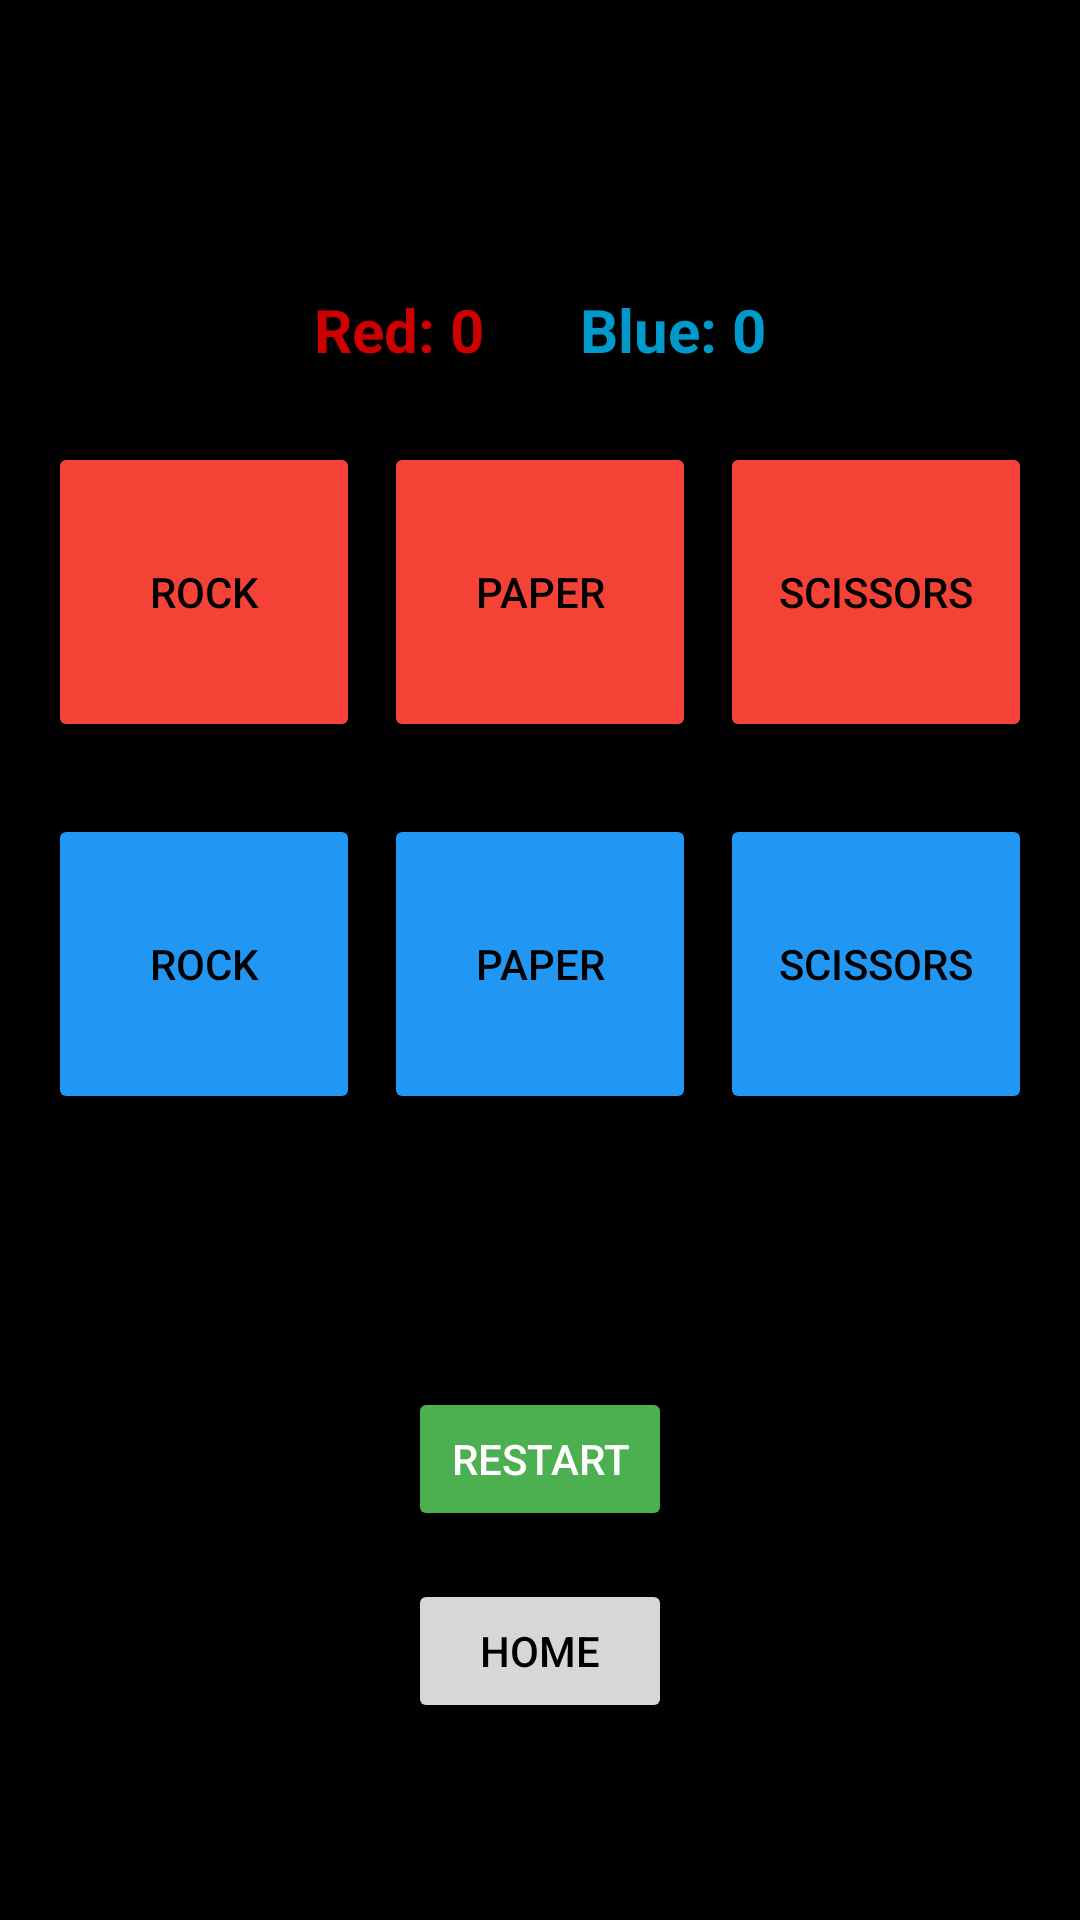

Layout XML and referenced resources for this Android screen:
<!-- AndroidManifest.xml: application theme Theme.GameEase -->
<!-- res/layout/activity_game_rps.xml -->
<ScrollView xmlns:android="http://schemas.android.com/apk/res/android"
    android:layout_width="match_parent"
    android:layout_height="match_parent"
    android:background="@color/black"
    android:fillViewport="true">

    <LinearLayout
        android:id="@+id/rootLayout"
        android:layout_width="match_parent"
        android:layout_height="wrap_content"
        android:orientation="vertical"
        android:padding="16dp"
        android:gravity="center_horizontal">

        
        <TextView
            android:id="@+id/tvTurn"
            android:layout_width="wrap_content"
            android:layout_height="wrap_content"
            android:text="Player Red's Turn"
            android:textSize="24sp"
            android:textStyle="bold"
            android:textColor="@android:color/black"
            android:layout_marginTop="32dp" />

        
        <LinearLayout
            android:id="@+id/scoreBoard"
            android:layout_width="wrap_content"
            android:layout_height="wrap_content"
            android:orientation="horizontal"
            android:layout_marginTop="16dp">

            <TextView
                android:id="@+id/tvRedScore"
                android:layout_width="wrap_content"
                android:layout_height="wrap_content"
                android:text="Red: 0"
                android:textSize="20sp"
                android:textStyle="bold"
                android:textColor="@android:color/holo_red_dark"
                android:layout_marginEnd="32dp" />

            <TextView
                android:id="@+id/tvBlueScore"
                android:layout_width="wrap_content"
                android:layout_height="wrap_content"
                android:text="Blue: 0"
                android:textSize="20sp"
                android:textStyle="bold"
                android:textColor="@android:color/holo_blue_dark" />
        </LinearLayout>

        
        <LinearLayout
            android:id="@+id/layoutRed"
            android:layout_width="match_parent"
            android:layout_height="wrap_content"
            android:layout_marginTop="24dp"
            android:gravity="center"
            android:orientation="horizontal"
            android:weightSum="3">

            <Button
                android:id="@+id/btnRockRed"
                android:layout_width="0dp"
                android:layout_weight="1"
                android:layout_height="100dp"
                android:backgroundTint="@color/player_red"
                android:text="Rock" />

            <Button
                android:id="@+id/btnPaperRed"
                android:layout_width="0dp"
                android:layout_weight="1"
                android:layout_height="100dp"
                android:text="Paper"
                android:backgroundTint="@color/player_red"

                android:layout_marginStart="8dp"
                android:layout_marginEnd="8dp" />

            <Button
                android:id="@+id/btnScissorsRed"
                android:layout_width="0dp"
                android:layout_weight="1"
                android:backgroundTint="@color/player_red"
                android:layout_height="100dp"
                android:text="Scissors" />
        </LinearLayout>

        
        <LinearLayout
            android:id="@+id/layoutBlue"
            android:layout_width="match_parent"
            android:layout_height="wrap_content"
            android:layout_marginTop="24dp"
            android:gravity="center"
            android:orientation="horizontal"
            android:weightSum="3">

            <Button
                android:id="@+id/btnRockBlue"
                android:layout_width="0dp"
                android:layout_weight="1"
                android:layout_height="100dp"
                android:backgroundTint="@color/player_blue"
                android:text="Rock" />

            <Button
                android:id="@+id/btnPaperBlue"
                android:layout_width="0dp"
                android:layout_weight="1"
                android:backgroundTint="@color/player_blue"
                android:layout_height="100dp"
                android:text="Paper"
                android:layout_marginStart="8dp"
                android:layout_marginEnd="8dp" />

            <Button
                android:id="@+id/btnScissorsBlue"
                android:layout_width="0dp"
                android:layout_weight="1"
                android:layout_height="100dp"
                android:backgroundTint="@color/player_blue"
                android:text="Scissors" />
        </LinearLayout>

        
        <TextView
            android:id="@+id/tvResult"
            android:layout_width="wrap_content"
            android:layout_height="wrap_content"
            android:text=""
            android:textSize="20sp"
            android:textColor="@android:color/black"
            android:layout_marginTop="32dp" />

        
        <Button
            android:id="@+id/btnRestart"
            android:layout_width="wrap_content"
            android:layout_height="wrap_content"
            android:text="Restart"
            android:layout_marginTop="32dp"
            android:backgroundTint="#4CAF50"
            android:textColor="@android:color/white" />

        
        <Button
            android:id="@+id/btnHome"
            android:layout_width="wrap_content"
            android:layout_height="wrap_content"
            android:text="Home"
            android:layout_marginTop="16dp" />

    </LinearLayout>
</ScrollView>
<!-- resources referenced by this layout -->
<resources>
  <color name="black">#000000</color>
  <color name="player_blue">#2196F3</color>
  <color name="player_red">#F44336</color>
  <style name="Theme.GameEase" parent="Theme.MaterialComponents.DayNight.NoActionBar">
          <item name="colorPrimary">@color/primary_orange</item>
          <item name="colorPrimaryVariant">@color/primary_orange</item>
          <item name="colorOnPrimary">@color/white</item>
  
          <item name="colorSecondary">@color/accent_green</item>
          <item name="colorSecondaryVariant">@color/accent_green</item>
          <item name="colorOnSecondary">@color/white</item>
          <item name="android:windowBackground">@color/gray_light</item>
          <item name="android:textColor">@color/black</item>
      </style>
  <color name="primary_orange">#FF9800</color>
  <color name="white">#FFFFFF</color>
  <color name="accent_green">#4CAF50</color>
  <color name="gray_light">#EEEEEE</color>
</resources>
